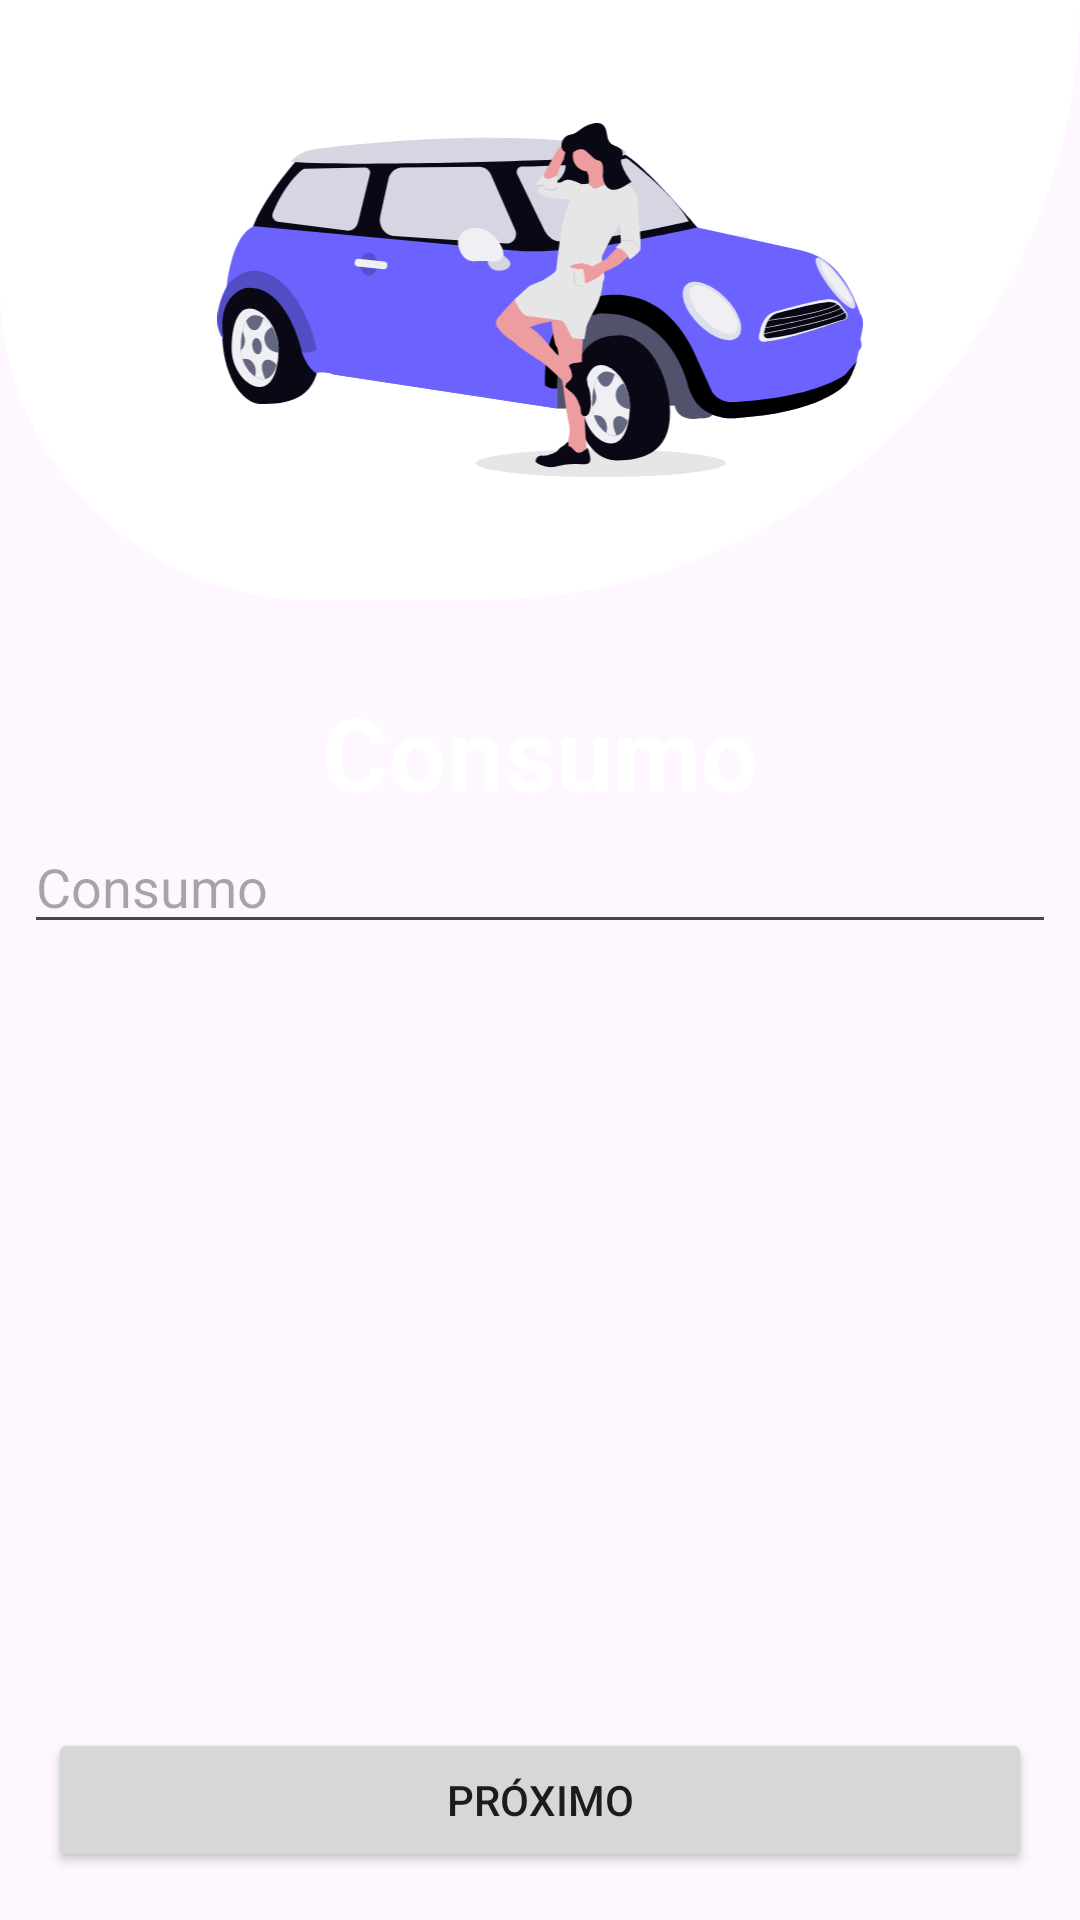

Layout XML and referenced resources for this Android screen:
<!-- AndroidManifest.xml: application theme Theme.FuelApp -->
<!-- res/layout/activity_consumo.xml -->
<?xml version="1.0" encoding="utf-8"?>
<androidx.constraintlayout.widget.ConstraintLayout xmlns:android="http://schemas.android.com/apk/res/android"
    xmlns:app="http://schemas.android.com/apk/res-auto"
    xmlns:tools="http://schemas.android.com/tools"
    android:id="@+id/main"
    android:background="@color/background"
    android:layout_width="match_parent"
    android:layout_height="match_parent"
    tools:context=".ConsumoActivity">


    <LinearLayout
        android:id="@+id/linearLayout2"
        android:layout_width="match_parent"
        android:layout_height="200dp"
        android:background="@drawable/bg_rounded"
        android:gravity="center"
        app:layout_constraintEnd_toEndOf="parent"
        app:layout_constraintHorizontal_bias="0.0"
        app:layout_constraintStart_toStartOf="parent"
        app:layout_constraintTop_toTopOf="parent">

        <ImageView
            android:layout_width="306dp"
            android:layout_height="118dp"
            android:contentDescription="@string/main_image"
            android:src="@drawable/icon_pin_car" />
    </LinearLayout>

    <EditText
        android:id="@+id/edtPrecoConsumo"
        android:layout_width="0dp"
        android:layout_height="wrap_content"
        android:layout_marginStart="8dp"
        android:layout_marginEnd="8dp"
        android:ems="10"
        android:hint="Consumo"
        android:inputType="number"
        android:textColor="@android:color/darker_gray"
        app:layout_constraintEnd_toEndOf="parent"
        app:layout_constraintHorizontal_bias="0.0"
        app:layout_constraintStart_toStartOf="parent"
        app:layout_constraintTop_toBottomOf="@+id/textView4" />

    <Button
        android:id="@+id/btnPrecoConsumoProximo"
        android:layout_width="0dp"
        android:layout_height="wrap_content"
        android:layout_marginStart="16dp"
        android:layout_marginEnd="16dp"
        android:layout_marginBottom="16dp"
        android:text="Próximo"
        app:layout_constraintBottom_toBottomOf="parent"
        app:layout_constraintEnd_toEndOf="parent"
        app:layout_constraintStart_toStartOf="parent" />

    <TextView
        android:id="@+id/textView4"
        android:layout_width="wrap_content"
        android:layout_height="wrap_content"
        android:layout_marginTop="28dp"
        android:text="Consumo"
        android:textColor="@color/white"
        android:textSize="34sp"
        android:textStyle="bold"
        app:layout_constraintEnd_toEndOf="parent"
        app:layout_constraintStart_toStartOf="parent"
        app:layout_constraintTop_toBottomOf="@+id/linearLayout2" />
</androidx.constraintlayout.widget.ConstraintLayout>
<!-- resources referenced by this layout -->
<resources>
  <!-- drawable bg_rounded (drawable) -->
  <?xml version="1.0" encoding="utf-8"?>
  <shape xmlns:android="http://schemas.android.com/apk/res/android"
      android:shape="rectangle">
  
      <solid android:color="@android:color/white" />
  
      <corners
          android:topRightRadius="0dp"
          android:topLeftRadius="0dp"
          android:bottomRightRadius="230dp"
          android:bottomLeftRadius="120dp"/>
  
      <padding
          android:left="12dp"
          android:top="12dp"
          android:bottom="12dp"
          android:right="12dp" />
  
  
  </shape>
  <!-- drawable icon_pin_car: vector/xml drawable (drawable, 26886 chars, omitted) -->
  <string name="main_image">Main Image</string>
  <style name="Theme.FuelApp" parent="Base.Theme.FuelApp" />
  <style name="Base.Theme.FuelApp" parent="Theme.Material3.DayNight.NoActionBar">
          
          
      </style>
  <!-- not gathered from this repository: default colours our renderer supplied (Android Studio template values) -->
  <color name="white">#FFFFFFFF</color>
</resources>
